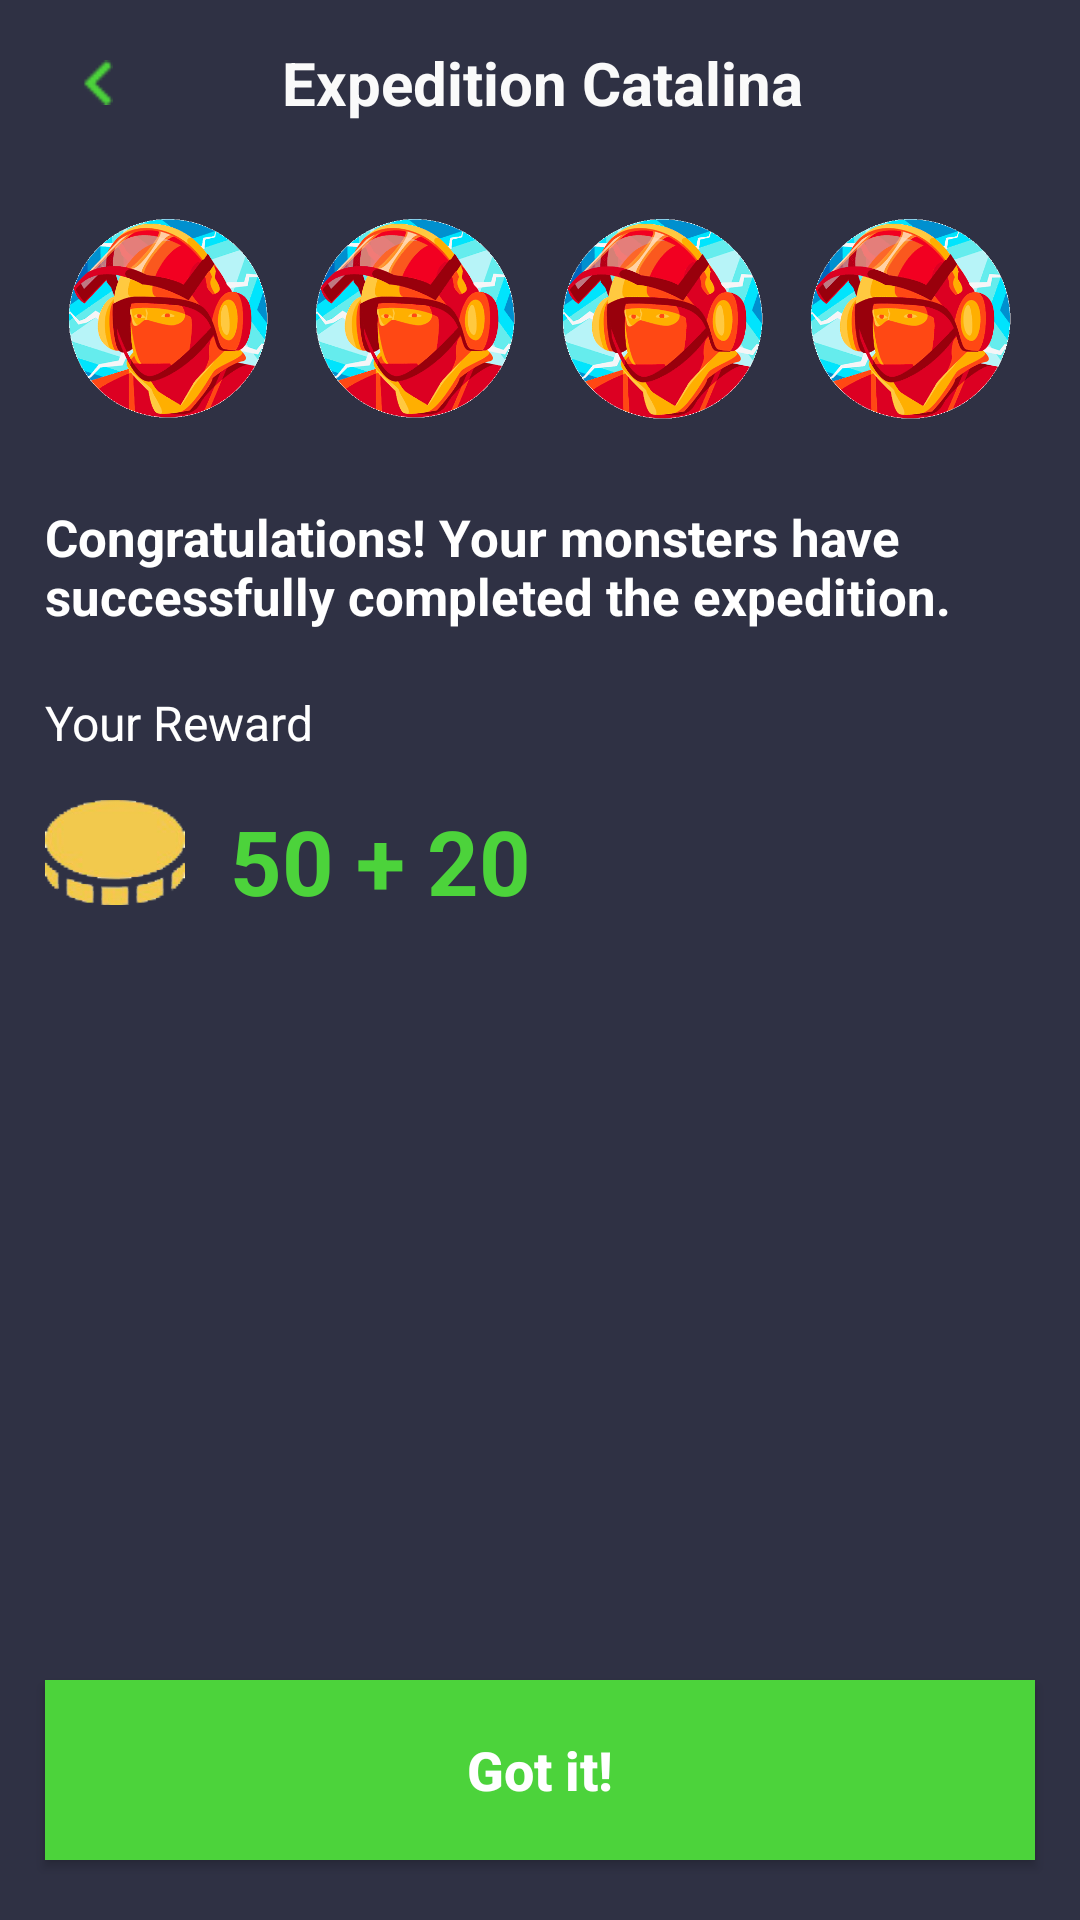

Android layout source for this screen:
<!-- AndroidManifest.xml: application theme AppTheme -->
<!-- res/layout/activity_expedition_collection.xml -->
<?xml version="1.0" encoding="utf-8"?>
<LinearLayout xmlns:android="http://schemas.android.com/apk/res/android"
    xmlns:app="http://schemas.android.com/apk/res-auto"
    xmlns:tools="http://schemas.android.com/tools"
    android:layout_width="match_parent"
    android:background="@color/background"
    android:orientation="vertical"
    android:layout_height="match_parent"
    tools:context=".ExpeditionCollectionActivity">

    <LinearLayout
        android:layout_width="match_parent"
        android:layout_height="wrap_content"
        android:layout_weight="1"
        android:orientation="vertical">

        
        <LinearLayout
            android:layout_width="match_parent"
            android:layout_height="wrap_content"
            android:layout_weight="0"
            android:orientation="horizontal"
            android:paddingLeft="15dp"
            android:paddingTop="10dp"
            android:paddingRight="15dp"
            android:paddingBottom="10dp">

            <ImageView
                android:id="@+id/backCaret"
                android:layout_width="35dp"
                android:layout_height="35dp"
                android:padding="10dp"
                android:src="@drawable/chevronleft" />

            <LinearLayout
                android:layout_width="wrap_content"
                android:layout_height="match_parent"
                android:layout_weight="1"
                android:orientation="vertical">

                <TextView
                    android:id="@+id/textViewExpeditionCollectionName"
                    android:layout_width="wrap_content"
                    android:layout_height="match_parent"
                    android:layout_gravity="center"
                    android:layout_marginStart="-17dp"
                    android:gravity="center"
                    android:text="Expedition Catalina"
                    android:textColor="#fafafa"
                    android:textSize="20sp"
                    android:textStyle="bold" />
            </LinearLayout>

        </LinearLayout>

        <ImageView
            android:id="@+id/imageViewExpeditionCollection"
            android:layout_width="match_parent"
            android:layout_height="wrap_content"

            android:adjustViewBounds="true" />

        
        <LinearLayout
            android:layout_width="match_parent"
            android:layout_height="wrap_content"
            android:layout_weight="0"
            android:orientation="horizontal"
            android:paddingLeft="15dp"
            android:paddingTop="10dp"
            android:paddingRight="15dp"
            android:paddingBottom="10dp">

            <LinearLayout
                android:layout_width="0dp"
                android:layout_height="wrap_content"
                android:layout_weight="0.25"
                android:padding="8dp">

                <ImageView
                    android:id="@+id/imageView2Monstie1"
                    android:layout_width="match_parent"
                    android:layout_height="wrap_content"
                    android:adjustViewBounds="true"
                    android:scaleType="centerCrop"
                    android:src="@drawable/profile_picture_1" />
            </LinearLayout>

            <LinearLayout
                android:layout_width="0dp"
                android:layout_height="wrap_content"
                android:layout_weight="0.25"
                android:padding="8dp">

                <ImageView
                    android:id="@+id/imageView2Monstie2"
                    android:layout_width="match_parent"
                    android:layout_height="wrap_content"
                    android:adjustViewBounds="true"
                    android:scaleType="centerCrop"
                    android:src="@drawable/profile_picture_1" />
            </LinearLayout>

            <LinearLayout
                android:layout_width="0dp"
                android:layout_height="wrap_content"
                android:layout_weight="0.25"
                android:padding="8dp">

                <ImageView
                    android:id="@+id/imageView2Monstie3"
                    android:layout_width="match_parent"
                    android:layout_height="wrap_content"
                    android:adjustViewBounds="true"
                    android:scaleType="centerCrop"
                    android:src="@drawable/profile_picture_1" />
            </LinearLayout>

            <LinearLayout
                android:layout_width="0dp"
                android:layout_height="wrap_content"
                android:layout_weight="0.25"
                android:padding="8dp">

                <ImageView
                    android:id="@+id/imageView2Monstie4"
                    android:layout_width="match_parent"
                    android:layout_height="wrap_content"
                    android:adjustViewBounds="true"
                    android:scaleType="centerCrop"
                    android:src="@drawable/profile_picture_1" />
            </LinearLayout>
        </LinearLayout>

        <TextView
            android:layout_width="wrap_content"
            android:layout_height="wrap_content"
            android:layout_marginTop="10dp"
            android:paddingLeft="15dp"
            android:paddingRight="15dp"
            android:text="Congratulations! Your monsters have successfully completed the expedition."
            android:textColor="#fff"
            android:textSize="17sp"
            android:textStyle="bold" />

        <TextView
            android:layout_width="wrap_content"
            android:layout_height="wrap_content"
            android:layout_marginTop="20dp"
            android:paddingLeft="15dp"
            android:paddingRight="15dp"
            android:text="Your Reward"
            android:textColor="#fff"
            android:textSize="16sp" />

        <LinearLayout
            android:layout_marginTop="15dp"
            android:layout_width="wrap_content"
            android:layout_height="wrap_content"
            android:paddingLeft="15dp"
            android:paddingRight="15dp"
            android:orientation="horizontal">

            <ImageView
                android:src="@drawable/coins"
                android:layout_width="wrap_content"
                android:adjustViewBounds="true"
                android:layout_height="35dp"/>

            <TextView
                android:id="@+id/textViewExpeditionCollectionReward"
                android:layout_marginLeft="15dp"
                android:textStyle="bold"
                android:layout_width="wrap_content"
                android:layout_height="wrap_content"
                android:textSize="30sp"
                android:textColor="@color/razer_green"
                android:text="50 + 20"/>
        </LinearLayout>


    </LinearLayout>
    <Button
        android:onClick="collectRewardOnClick"
        android:layout_marginRight="15dp"
        android:layout_marginLeft="15dp"
        android:layout_marginBottom="20dp"
        android:layout_width="match_parent"
        android:layout_height="60dp"
        android:background="@color/razer_green"
        android:textColor="#fff"
        android:textSize="18sp"
        android:textStyle="bold"
        android:textAllCaps="false"
        android:text="Got it!"/>
</LinearLayout>
<!-- resources referenced by this layout -->
<resources>
  <color name="background">#2F3144</color>
  <color name="razer_green">#4CD33B</color>
  <!-- drawable chevronleft: png bitmap (drawable, 310 bytes) -->
  <!-- drawable coins: png bitmap (drawable, 8641 bytes) -->
  <!-- drawable profile_picture_1: png bitmap (drawable, 28169 bytes) -->
  <style name="AppTheme" parent="Theme.AppCompat.Light.DarkActionBar">
          
          <item name="colorPrimary">@color/colorPrimary</item>
          <item name="colorPrimaryDark">@color/colorPrimaryDark</item>
          <item name="colorAccent">@color/colorAccent</item>
      </style>
  <color name="colorPrimary">#8BC34A</color>
  <color name="colorPrimaryDark">#4CAF50</color>
  <color name="colorAccent">#FFA000</color>
</resources>
